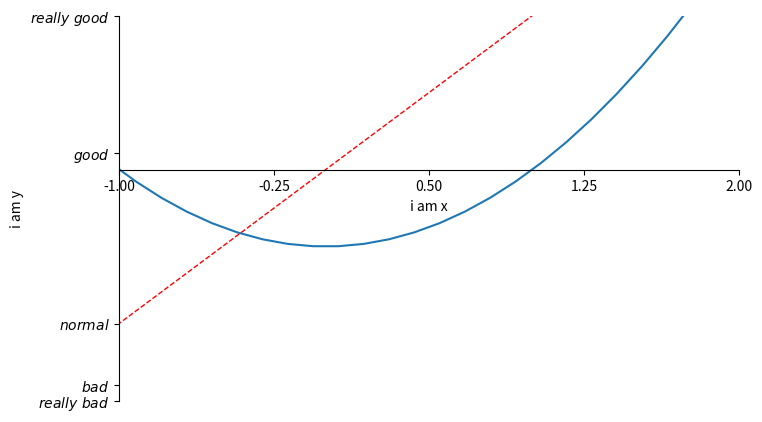

Generate this figure with matplotlib:
import matplotlib.pyplot as plt
import numpy as np

x = np.linspace(-3, 3, 50)
y1 = 2*x + 1
y2 = x**2

plt.figure(num=10,figsize=(8,5))
plt.plot(x,y2)
plt.plot(x,y1,color='red',linewidth=1.0,linestyle='--')
plt.xlim((-1,2))
plt.ylim((-2,3))
plt.xlabel('i am x')
plt.ylabel('i am y')
new_ticks = np.linspace(-1, 2, 5)
plt.xticks(new_ticks)
plt.yticks([-2, -1.8, -1, 1.22, 3],[r'$really\ bad$', r'$bad$', r'$normal$', r'$good$', r'$really\ good$'])
ax = plt.gca()
ax.spines['right'].set_color('none')
ax.spines['top'].set_color('none')
ax.xaxis.set_ticks_position('bottom')
ax.spines['bottom'].set_position(('data', 1))
plt.show()